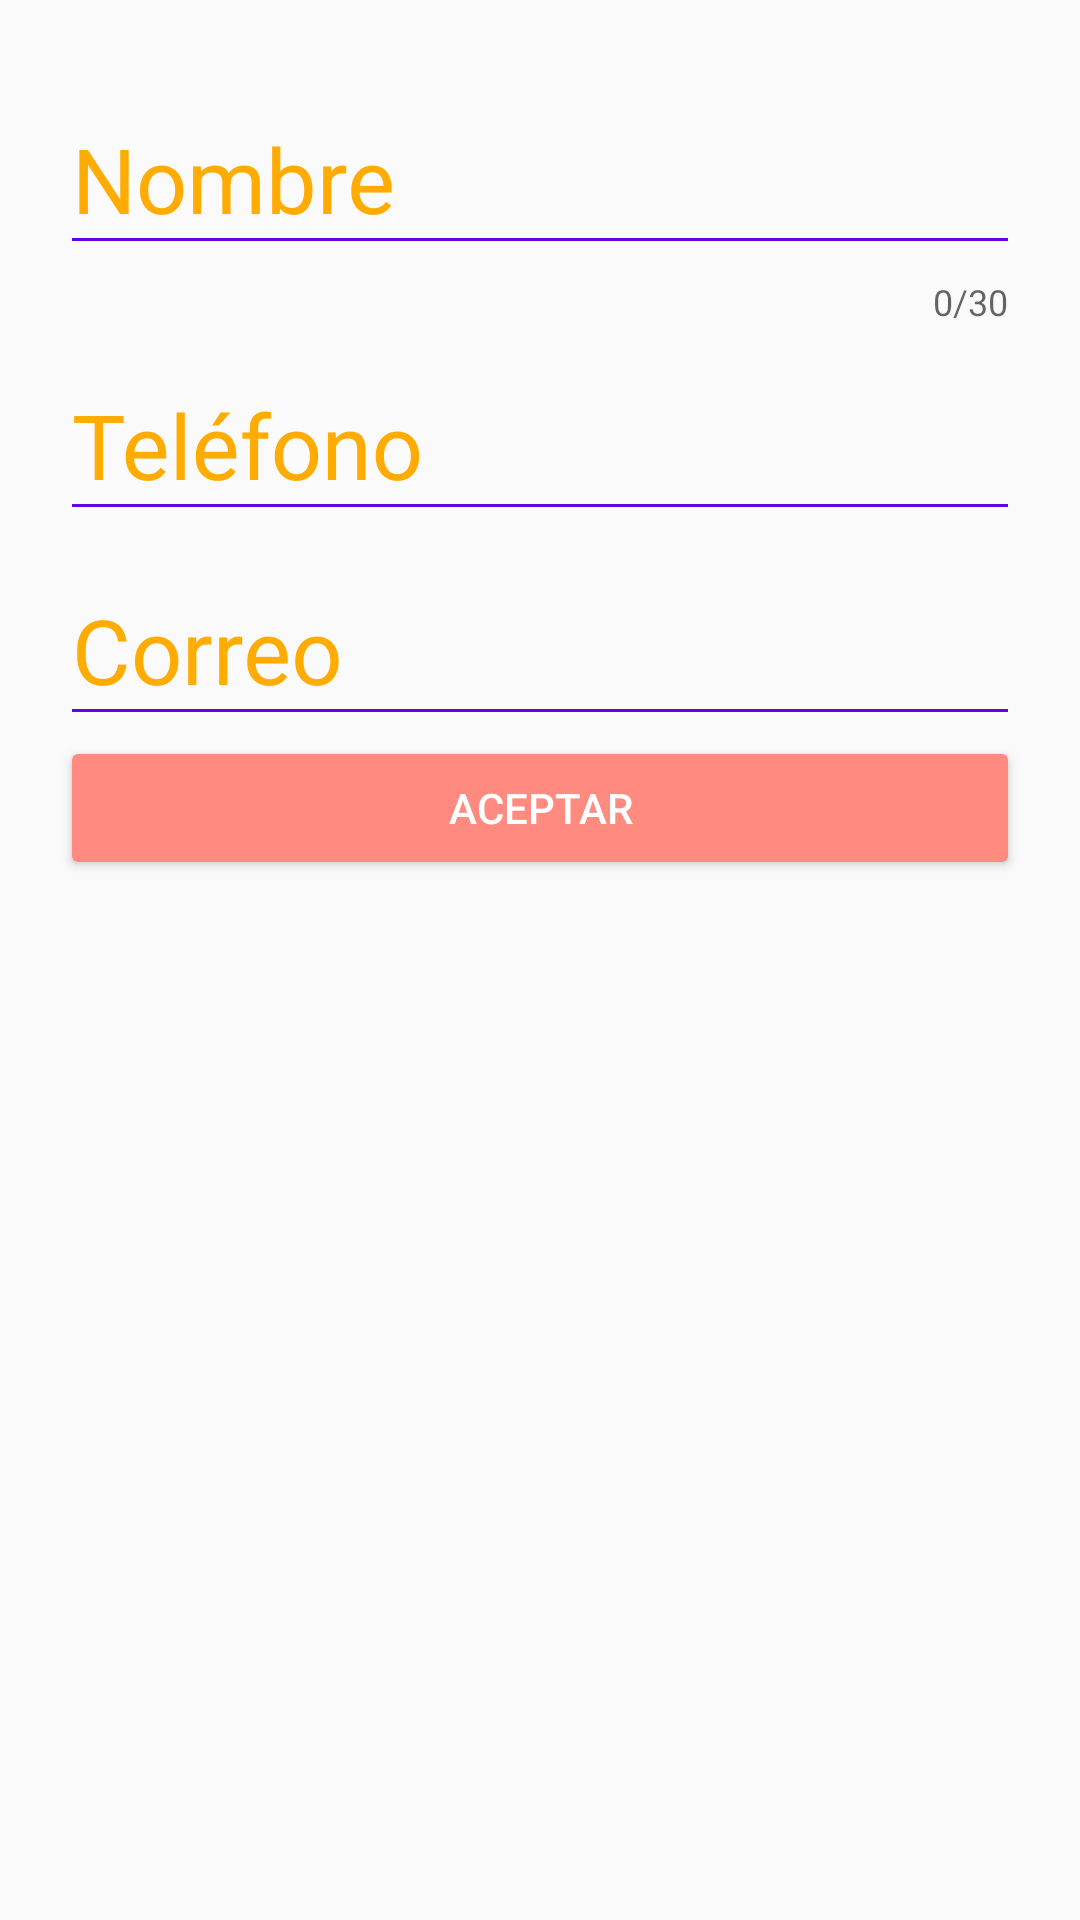

Android layout source for this screen:
<!-- AndroidManifest.xml: application theme AppTheme -->
<!-- res/layout/activity_main.xml -->
<?xml version="1.0" encoding="utf-8"?>
<LinearLayout
    xmlns:android="http://schemas.android.com/apk/res/android"
    xmlns:app="http://schemas.android.com/apk/res-auto"
    xmlns:tools="http://schemas.android.com/tools"
    android:layout_width="match_parent"
    android:layout_height="match_parent"
    android:orientation="vertical"
    tools:context="com.example.materialdesign.MainActivity">

    

    <LinearLayout
        android:layout_width="match_parent"
        android:layout_height="match_parent"
        android:orientation="vertical"
        android:padding="20dp">

        <android.support.design.widget.TextInputLayout
            android:layout_width="match_parent"
            android:layout_height="wrap_content"
            android:theme="@style/EditTextWhite"
            app:counterEnabled="true"
            app:counterMaxLength="30">
            <android.support.design.widget.TextInputEditText
                android:layout_width="match_parent"
                android:layout_height="wrap_content"
                android:hint="@string/str_nom"/>
        </android.support.design.widget.TextInputLayout>

        <android.support.design.widget.TextInputLayout
            android:layout_width="match_parent"
            android:layout_height="wrap_content"
            android:theme="@style/EditTextWhite">
            <android.support.design.widget.TextInputEditText
                android:layout_width="match_parent"
                android:layout_height="wrap_content"
                android:hint="@string/str_tel"
                android:inputType="number"/>
        </android.support.design.widget.TextInputLayout>

        <android.support.design.widget.TextInputLayout
            android:layout_width="match_parent"
            android:layout_height="wrap_content"
            android:theme="@style/EditTextWhite">
            <android.support.design.widget.TextInputEditText
                android:layout_width="match_parent"
                android:layout_height="wrap_content"
                android:hint="@string/str_email"
                android:inputType="textEmailAddress"/>
        </android.support.design.widget.TextInputLayout>

        <Button
            android:layout_width="match_parent"
            android:layout_height="wrap_content"
            android:text="@string/str_btn"
            android:theme="@style/RaisedButtonDark" />

    </LinearLayout>


</LinearLayout>
<!-- res/layout/toolbar.xml (included above) -->
<?xml version="1.0" encoding="utf-8"?>
<android.support.design.widget.AppBarLayout
    xmlns:android="http://schemas.android.com/apk/res/android"
    android:layout_width="match_parent"
    android:layout_height="wrap_content"
    xmlns:app="http://schemas.android.com/apk/res-auto">

    <android.support.v7.widget.Toolbar
        android:id="@+id/toolbar"
        android:layout_width="match_parent"
        android:layout_height="wrap_content"
        app:title="Mi toolbar"
        app:titleTextColor="@android:color/white" />

</android.support.design.widget.AppBarLayout>
<!-- resources referenced by this layout -->
<resources>
  <string name="str_btn">ACEPTAR</string>
  <string name="str_email">Correo</string>
  <string name="str_nom">Nombre</string>
  <string name="str_tel">Teléfono</string>
  <style name="EditTextWhite">
          <item name="android:textColorHint">#ffab00</item>
          <item name="android:textSize">30dp</item>
          <item name="colorAccent">#00c853</item>
          <item name="colorControlNormal">#6200ea</item>
          <item name="colorControlActivated">#0091ea</item>
      </style>
  <style name="RaisedButtonDark">
          <item name="colorButtonNormal">#ff8a80</item>
          <item name="colorControlHighlight">#18ffff</item>
          <item name="android:textColor">@android:color/white</item>
      </style>
  <style name="AppTheme" parent="Theme.AppCompat.Light.DarkActionBar">
          
          <item name="colorPrimary">@color/colorPrimary</item>
          <item name="colorPrimaryDark">@color/colorPrimaryDark</item>
          <item name="colorAccent">@color/colorAccent</item>
      </style>
  <!-- not gathered from this repository: default colours our renderer supplied (Android Studio template values) -->
  <color name="colorPrimary">#FF6200EE</color>
  <color name="colorPrimaryDark">#FF3700B3</color>
  <color name="colorAccent">#FF03DAC5</color>
</resources>
